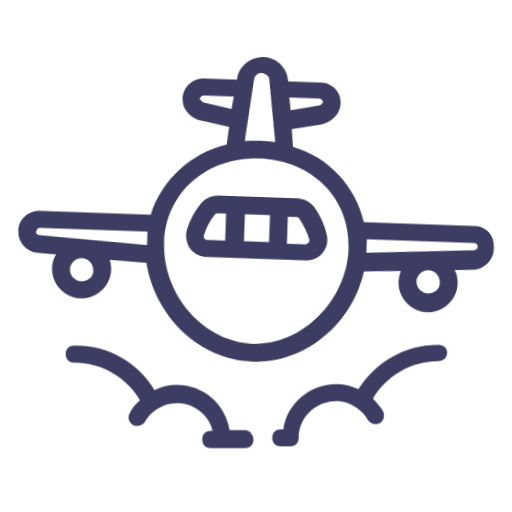
t = 0.00 s
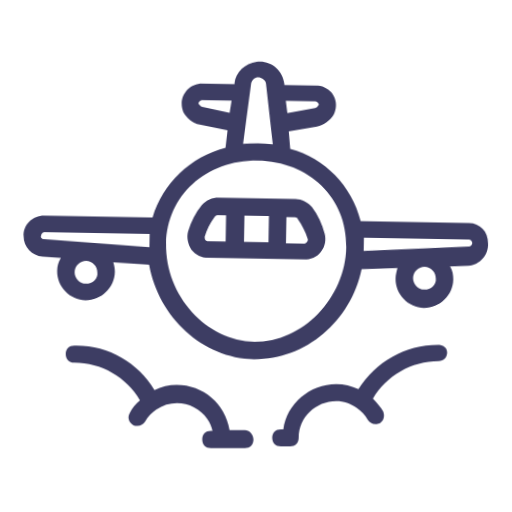
t = 0.50 s
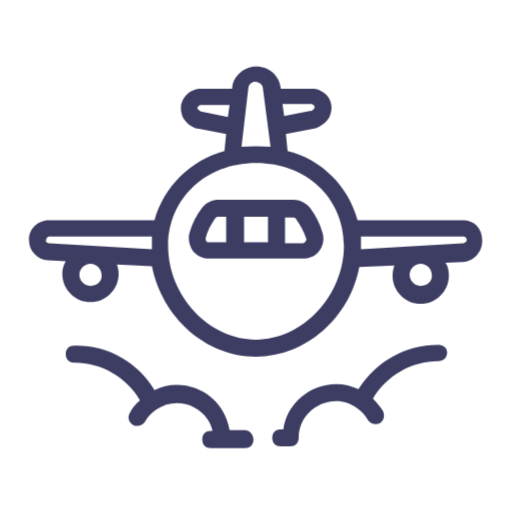
t = 1.00 s
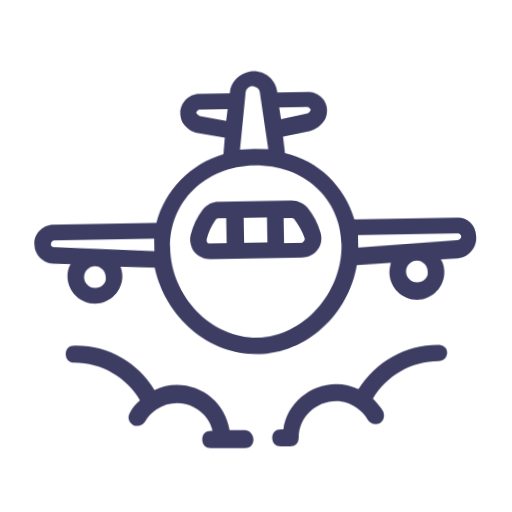
t = 1.50 s

The animated SVG that drew these frames (rendered in a browser with its animation timeline set to each time). Animation: 1 CSS @keyframes rule; one cycle of 2.00 s, repeats indefinitely.

<?xml version="1.0" encoding="utf-8"?>
<!-- Primero descargo el SVG desde https://www.svgrepo.com/svg/404444/airplane-christmas-holiday-plane-snow-travel -->
<!-- Luego lo abro en Illustrator para crear un grupo de identidad "avion" -->
<!-- Después creo una animación dentro del style, la que aplico a #avion-->
<svg version="1.1" xmlns="http://www.w3.org/2000/svg" x="0px" y="0px" viewBox="0 0 60 60" style="enable-background:new 0 0 60 60;" xml:space="preserve">
<style type="text/css">
.st0{fill:#3D3D63;}

g#avion {
	animation: cualquiernombre 2s linear 0s infinite alternate;
}

@keyframes cualquiernombre {
	to  {transform: rotate(-2deg) scale(0.95); transform-origin:30px 30px}
	from  {transform: rotate(2deg) scale(1.05);transform-origin:30px 30px}
}
</style>
<g id="avion">
	<path class="st0" d="M54.3,25.8H41.9c-1.1-4-4.2-7.1-8.2-8.1l-0.2-2l3.2-0.6c0.8-0.2,1.5-0.7,1.9-1.4c0.6-1.2,0.1-2.6-1.1-3.1 c-0.3-0.2-0.7-0.2-1-0.2h-3.6v-0.1c-0.2-1.6-1.6-2.7-3.2-2.5c-1.3,0.2-2.4,1.2-2.5,2.5v0.1h-3.7c-1.3,0-2.3,1.1-2.3,2.3 c0,0.4,0.1,0.7,0.2,1c0.4,0.7,1.1,1.3,1.9,1.4l3.2,0.6l-0.2,2c-4,1.1-7.1,4.2-8.2,8.1H5.7c-1.3,0-2.4,1.1-2.3,2.4 c0,1.2,1,2.2,2.2,2.3l2.1,0.1c-0.3,0.5-0.4,1-0.4,1.5c0,1.8,1.5,3.3,3.3,3.3c1.8,0,3.3-1.5,3.3-3.3c0-0.4-0.1-0.8-0.2-1.1l4.1,0.2 C19,37.2,24.1,41.8,30,41.8s11-4.6,12.1-10.5l4.1-0.2c-0.1,0.4-0.2,0.8-0.2,1.2c0,1.8,1.5,3.3,3.3,3.3s3.3-1.5,3.3-3.3 c0-0.5-0.1-1.1-0.4-1.5l2.1-0.1c1.3-0.1,2.3-1.3,2.2-2.6C56.5,26.7,55.5,25.8,54.3,25.8L54.3,25.8z M10.6,33.5 c-0.7,0-1.3-0.6-1.3-1.3c0-0.7,0.6-1.3,1.3-1.3c0.7,0,1.3,0.6,1.3,1.3C12,32.9,11.4,33.5,10.6,33.5C10.7,33.5,10.7,33.5,10.6,33.5z M49.3,33.5c-0.7,0-1.3-0.6-1.3-1.3c0-0.7,0.6-1.3,1.3-1.3s1.3,0.6,1.3,1.3C50.7,32.9,50.1,33.5,49.3,33.5L49.3,33.5z M36.5,12.2 c0.1,0,0.2,0.1,0.3,0.2c0.1,0.1,0.1,0.2,0,0.3c-0.1,0.2-0.3,0.3-0.5,0.3l-3,0.6l-0.2-1.4H36.5z M23.7,13.1c-0.2,0-0.4-0.2-0.5-0.3 c-0.1-0.1-0.1-0.2,0-0.3c0.1-0.1,0.2-0.2,0.3-0.2h3.4l-0.2,1.4L23.7,13.1z M29.1,10.3c0.1-0.5,0.5-0.8,1-0.7 c0.4,0.1,0.7,0.4,0.7,0.7l0.9,6.9c-1.1-0.1-2.3-0.1-3.4,0L29.1,10.3z M5.7,28.5c-0.2,0-0.4-0.2-0.3-0.4c0-0.2,0.2-0.4,0.4-0.4h12 c0,0.3,0,0.7,0,1c0,0.2,0,0.3,0,0.5L5.7,28.5z M30,39.8c-5.5,0-10.3-5.1-10.3-11c0-5.5,4.4-9.7,10.3-9.7s10.3,4.1,10.3,9.7 C40.3,34.6,35.5,39.8,30,39.8z M54.3,28.5l-12,0.7c0-0.1,0-0.3,0-0.5c0-0.3,0-0.7,0-1h12c0.2,0,0.4,0.2,0.4,0.4l0,0 C54.7,28.3,54.5,28.5,54.3,28.5C54.3,28.5,54.3,28.5,54.3,28.5z"/>
	<path class="st0" d="M34.4,23.4h-8.8c-0.7,0-1.4,0.3-1.9,0.9c-0.7,0.9-1.2,1.9-1.5,3c-0.2,0.7,0,1.5,0.4,2.1 c0.5,0.6,1.2,0.9,1.9,0.9h11c0.7,0,1.5-0.3,1.9-0.9c0.5-0.6,0.6-1.4,0.4-2.1c-0.3-1.1-0.8-2.1-1.5-3C35.9,23.8,35.1,23.4,34.4,23.4 z M31.4,25.4v3h-2.8v-3H31.4z M24.2,28.3c-0.1-0.1-0.1-0.3-0.1-0.4c0.2-0.8,0.6-1.6,1.1-2.3c0.1-0.1,0.2-0.2,0.3-0.2h1v3h-2.1 C24.4,28.4,24.3,28.4,24.2,28.3L24.2,28.3z M35.8,28.3c-0.1,0.1-0.2,0.2-0.3,0.2h-2.1v-3h1c0.1,0,0.3,0.1,0.3,0.2 c0.5,0.7,0.9,1.4,1.2,2.3C35.9,28,35.9,28.2,35.8,28.3L35.8,28.3z"/>
</g>
<path id="nubeder" class="st0" d="M51.3,40.4c-3.8,0-7.3,2-9.3,5.2c-0.8-0.4-1.7-0.6-2.6-0.6c-3.1,0-5.8,2.3-6.2,5.3h-0.3 c-0.6,0-1,0.4-1,1s0.4,1,1,1H34c0.6,0,1-0.4,1-1c0-2.4,2-4.3,4.4-4.3c0.9,0,1.7,0.3,2.4,0.8l0,0c0.5,0.4,1,0.8,1.3,1.4 c0.2,0.3,0.5,0.5,0.9,0.5c0.2,0,0.3-0.1,0.5-0.1c0.5-0.3,0.6-0.9,0.4-1.4c-0.3-0.5-0.7-1-1.2-1.5c1.6-2.7,4.5-4.4,7.7-4.4 c0.6,0,1-0.4,1-1S51.9,40.4,51.3,40.4z"/>
<path id="nubeizq" class="st0" d="M28.7,50.4h-1.8c-0.5-3.1-3.1-5.3-6.2-5.3c-0.9,0-1.8,0.2-2.6,0.6c-2-3.3-5.5-5.3-9.4-5.2 c-0.6,0-1,0.4-1,1s0.4,1,1,1c3.2,0,6.1,1.7,7.7,4.4c-0.5,0.4-0.9,0.9-1.2,1.5c-0.3,0.5-0.1,1.1,0.4,1.4c0.2,0.1,0.3,0.1,0.5,0.1 c0.4,0,0.7-0.2,0.9-0.5c0.3-0.6,0.8-1,1.3-1.4l0,0c2-1.4,4.7-0.8,6,1.1c0.3,0.4,0.5,0.9,0.6,1.4h-0.2c-0.6,0-1,0.4-1,1s0.4,1,1,1h4 c0.6,0,1-0.4,1-1S29.2,50.4,28.7,50.4z"/>
</svg>